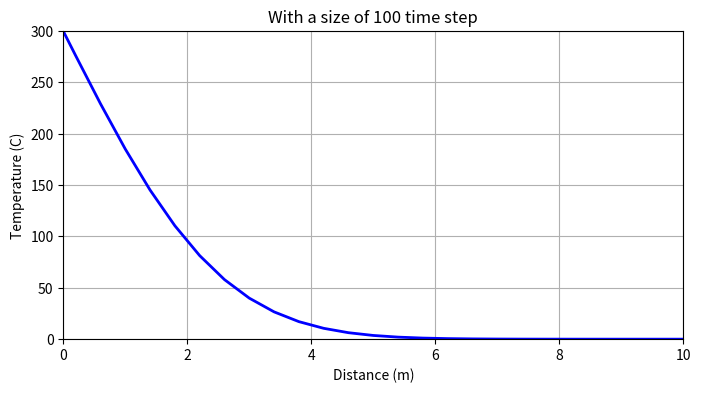
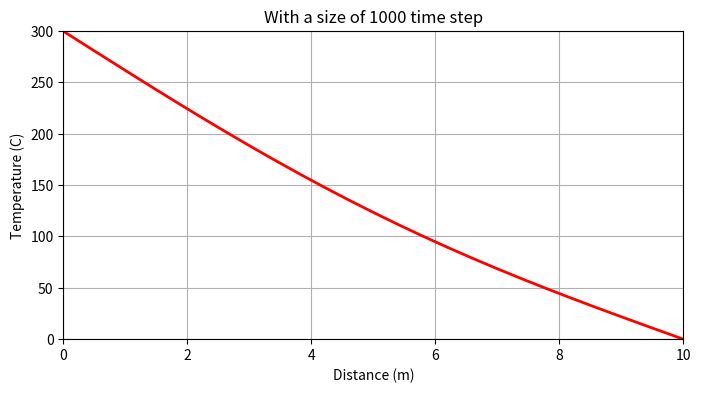

These charts were generated, in order, by the following Python code:

# Mathh300 Final project 

import numpy as np
import matplotlib.pyplot as plt 

# Parameters:
L = 10             # length of the rod 
nx = 51            # number of locations on the rod
dx = L / (nx - 1)  # distance between two locations
alpha = 0.25       # thermal diffusivity of the rod

# The locations along the rod.
x = np.linspace(0.0, L, num=nx)

# The initial temperature along the rod.
T0 = np.zeros(nx)
T0[0] = 300.0

def ftcs(T0, nt, dt, dx, alpha):
    T = T0.copy()
    sigma = alpha * dt / dx**2
    for n in range(nt):
        T[1:-1] = (T[1:-1] + sigma * (T[2:] - 2.0 * T[1:-1] + T[:-2]))
    return T

# The time-step size.
nt = 100  # number of time steps
sigma = 0.5
dt = sigma * dx**2 / alpha  # time-step size
T = ftcs(T0, nt, dt, dx, alpha) # The temperature along the rod
# Plot the temperature along the rod:
plt.figure(figsize=(8, 4))
plt.xlabel('Distance (m)')
plt.ylabel('Temperature (C)')
plt.grid()
plt.plot(x, T,'b', linestyle='-', linewidth=2)
plt.xlim(0.0, L)
plt.ylim(0.0, 300.0);
plt.title('With a size of 100 time step')

# Increase the number of time steps.
nt = 1000
# Compute the temperature along the rod.
T = ftcs(T0, nt, dt, dx, alpha)
# Plot the temperature along the rod.
plt.figure(figsize=(8, 4))
plt.xlabel('Distance (m)')
plt.ylabel('Temperature (C)')
plt.grid()
plt.plot(x, T,'r', linestyle='-', linewidth=2)
plt.xlim(0.0, L)
plt.ylim(0.0, 300.0)
plt.title('With a size of 1000 time step')
